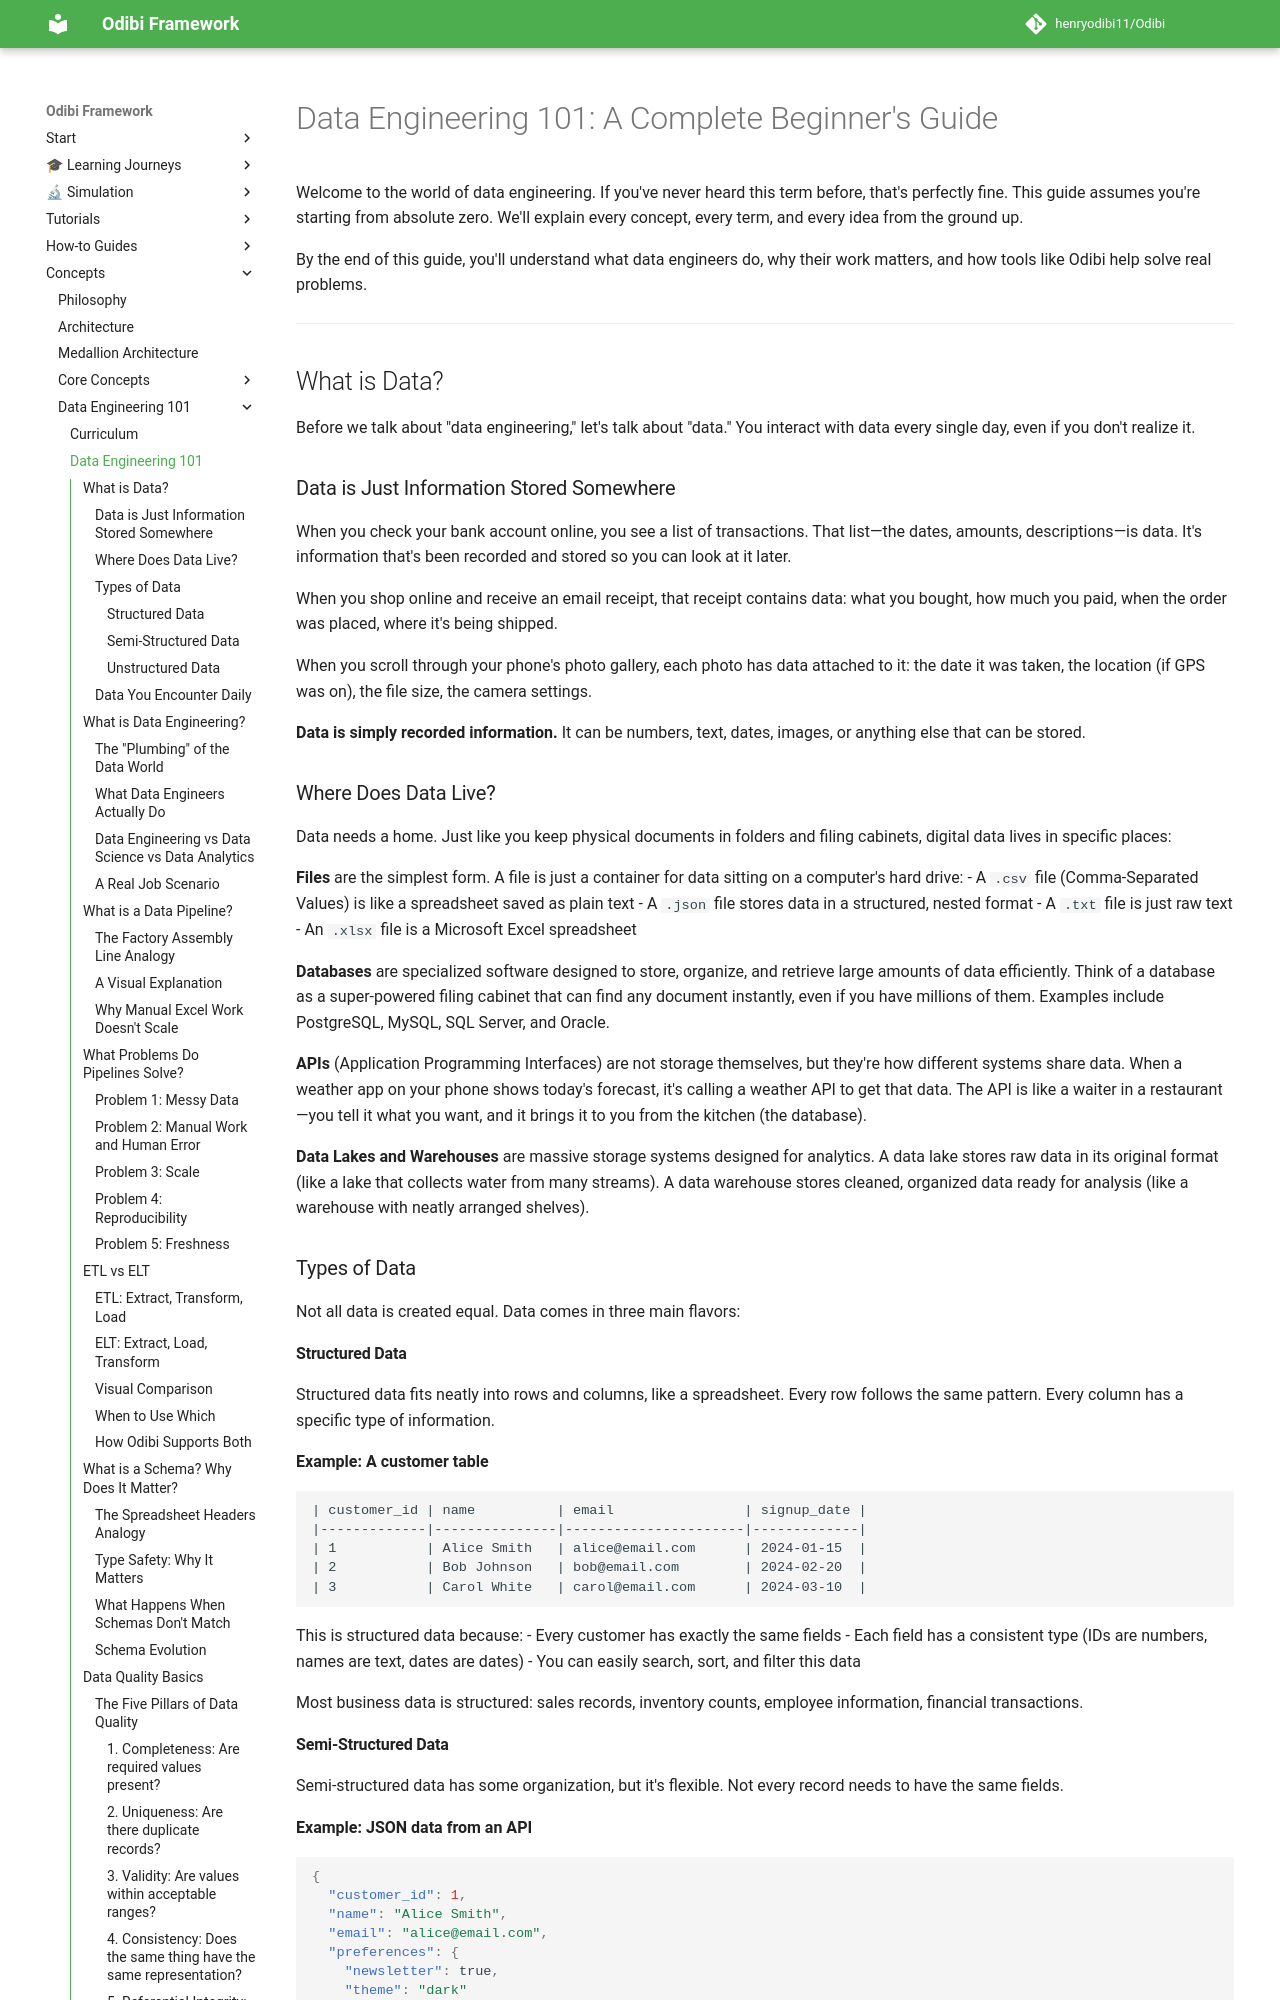

repository: henryodibi11/Odibi · page: learning/data_engineering_101/index.html · generator: mkdocs

# Data Engineering 101: A Complete Beginner's Guide

Welcome to the world of data engineering. If you've never heard this term before, that's perfectly fine. This guide assumes you're starting from absolute zero. We'll explain every concept, every term, and every idea from the ground up.

By the end of this guide, you'll understand what data engineers do, why their work matters, and how tools like Odibi help solve real problems.

---

## What is Data?

Before we talk about "data engineering," let's talk about "data." You interact with data every single day, even if you don't realize it.

### Data is Just Information Stored Somewhere

When you check your bank account online, you see a list of transactions. That list—the dates, amounts, descriptions—is data. It's information that's been recorded and stored so you can look at it later.

When you shop online and receive an email receipt, that receipt contains data: what you bought, how much you paid, when the order was placed, where it's being shipped.

When you scroll through your phone's photo gallery, each photo has data attached to it: the date it was taken, the location (if GPS was on), the file size, the camera settings.

**Data is simply recorded information.** It can be numbers, text, dates, images, or anything else that can be stored.

### Where Does Data Live?

Data needs a home. Just like you keep physical documents in folders and filing cabinets, digital data lives in specific places:

**Files** are the simplest form. A file is just a container for data sitting on a computer's hard drive:
- A `.csv` file (Comma-Separated Values) is like a spreadsheet saved as plain text
- A `.json` file stores data in a structured, nested format
- A `.txt` file is just raw text
- An `.xlsx` file is a Microsoft Excel spreadsheet

**Databases** are specialized software designed to store, organize, and retrieve large amounts of data efficiently. Think of a database as a super-powered filing cabinet that can find any document instantly, even if you have millions of them. Examples include PostgreSQL, MySQL, SQL Server, and Oracle.

**APIs** (Application Programming Interfaces) are not storage themselves, but they're how different systems share data. When a weather app on your phone shows today's forecast, it's calling a weather API to get that data. The API is like a waiter in a restaurant—you tell it what you want, and it brings it to you from the kitchen (the database).

**Data Lakes and Warehouses** are massive storage systems designed for analytics. A data lake stores raw data in its original format (like a lake that collects water from many streams). A data warehouse stores cleaned, organized data ready for analysis (like a warehouse with neatly arranged shelves).

### Types of Data

Not all data is created equal. Data comes in three main flavors:
